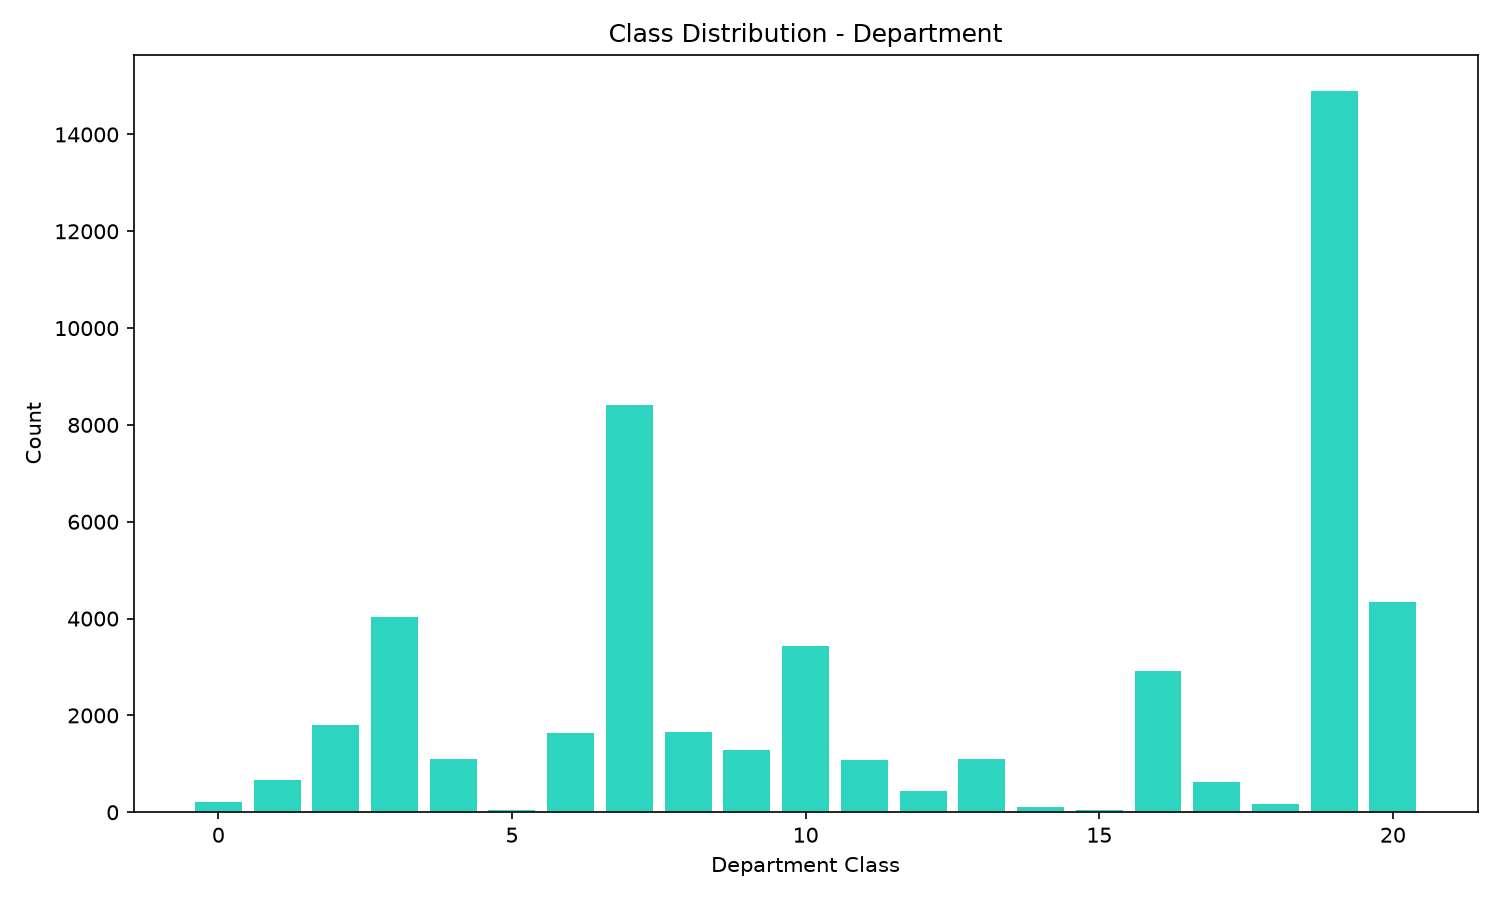

Values plotted in this chart, from the file beside it:
Class, Count
0, 216
1, 674
2, 1795
3, 4036
4, 1093
5, 55
6, 1630
7, 8410
8, 1667
9, 1276
10, 3426
11, 1085
12, 434
13, 1106
14, 107
15, 53
16, 2915
17, 615
18, 161
19, 14906
20, 4340
